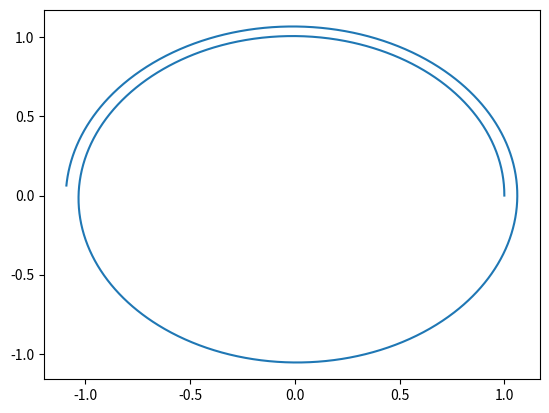
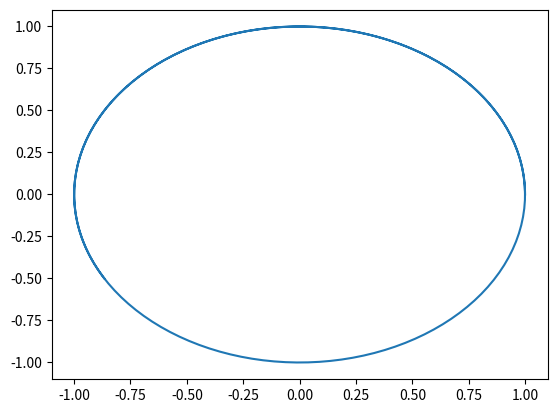

Python code for these plots, in order:
import numpy as np
import matplotlib.pyplot as plt

#Euler == U

def Kepler(U,t):
    F0 = U[2]
    F1 = U[3]
    F2 = -U[0]/(U[0]**2 + U[1]**2)**(3/2)
    F3 = -U[1]/(U[0]**2 + U[1]**2)**(3/2)

    return np.array([F0, F1, F2, F3])

def Euler(U, dt, t, F_E): 

    return (U + dt*F_E[U, t])

def RK4(U, t, deltat):

    k1 = Kepler(U, t)
    k2 = Kepler(U + deltat*k1/2, t + deltat/2)
    k3 = Kepler(U + deltat*k2/2, t + deltat/2)
    k4 = Kepler(U + deltat*k3, t + deltat)
    
    return (k1 + 2*k2 + 2*k3 + k4)/6

#-------------------------------------#

def F():
    n = 2000  #nº de pasos
    tf = 10 #valor final
    dt = tf/n

    # CONDICIONES INICIALES
    r0 = np.array([1, 0])
    v0 = np.array([0, 1])

    U0 = np.hstack((r0,v0)) # Initial condition
    #print(U0)


    U = np.zeros((n, 4)) # En cada fila vector r y vector v
    U[0,:] = U0

    t = np.zeros((n, 1))
    t[0] = 0
    F = np.zeros(4)

    for i in range(1,n):
        
        t[i] = dt*i
        F = Kepler(U[i-1,:],t[i])
        #print(F)
        
        U[i,:] = U[i-1,:] + dt*F

    #print('Solución Euler')
    #print(U)

    plt.figure(1)
    plt.plot(U[:,0],U[:,1])
    plt.show()


def F_Euler():
    n = 200  #nº de pasos
    tf = 10 #valor final
    dt = tf/n

    # CONDICIONES INICIALES
    r0 = np.array([1, 0])
    v0 = np.array([0, 1])

    U0 = np.hstack((r0,v0)) # Initial condition
    print(U0)


    U = np.zeros((n, 4)) # En cada fila vector r y vector v
    U[0,:] = U0

    t = np.zeros((n, 1))
    t[0] = 0
    F = np.zeros(4)

    for i in range(1,n):
        t[i] = dt*i
        F1 = Kepler(U[i-1,:],t[i])
        U[i,:] = Euler(U[i-1,:],dt,t[i],F1)
        plt.figure(2)
        plt.plot(U[:,0],U[:,1])
        plt.show()


def F_RK4():

    n = 200  #nº de pasos
    tf = 10 #valor final
    dt = tf/n

    # CONDICIONES INICIALES
    r0 = np.array([1, 0])
    v0 = np.array([0, 1])

    U0 = np.hstack((r0,v0)) # Initial condition
    U1 = np.zeros((n,4))
    U1[0,:] = U0

    for i in range(1,n):

        U1[i,:] = U1[i-1,:] + RK4(U1[i-1,:],tf,dt)*dt

    
    plt.figure(3)
    plt.plot(U1[:,0],U1[:,1])
    plt.show()

    #print('Solución RK4')
    #print(U1)

#--------------------------------------------------#

F()
F_RK4()
